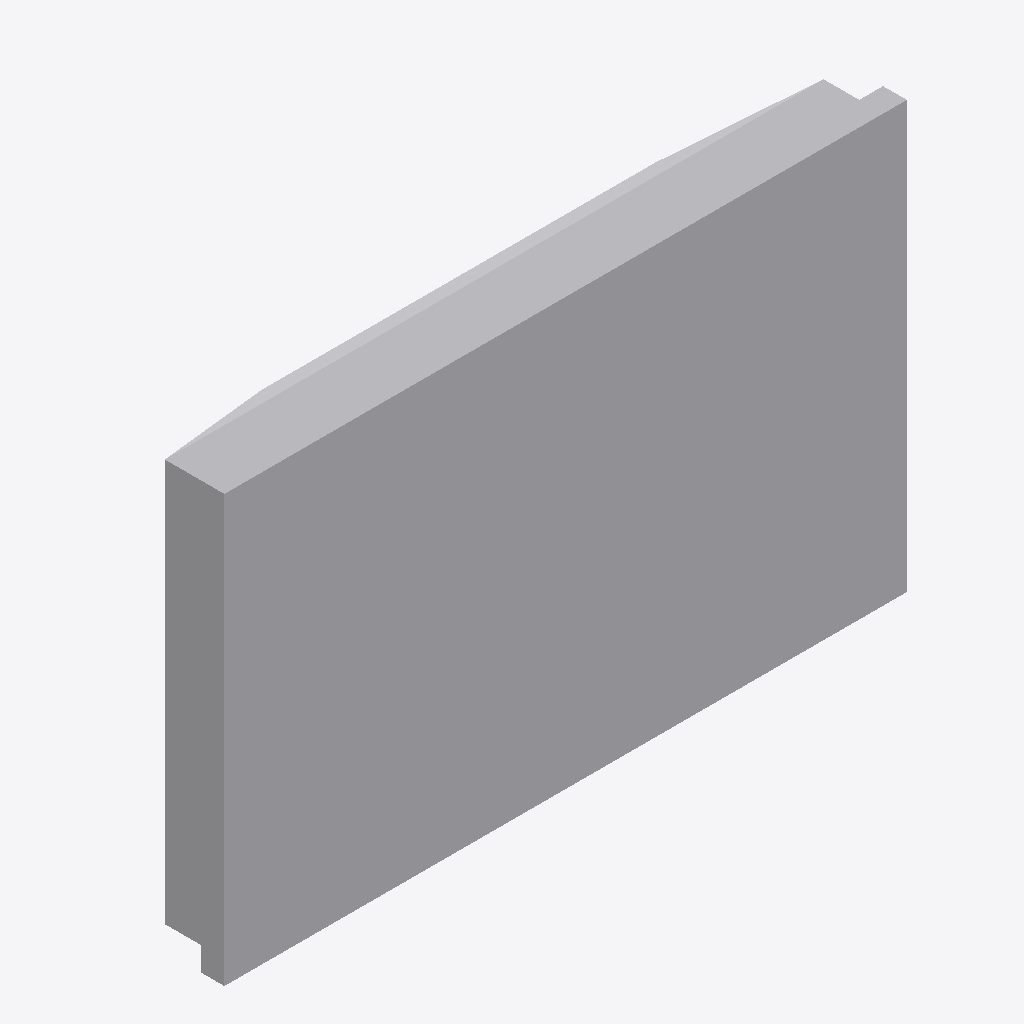
Isometric view of an IFC building model (IFC-SPF (STEP), schema IFC4, length unit metre), seen from the south-west, elements coloured by IFC class: 1 other element (light grey).
Extent 1.1 m × 0.2 m × 0.7 m (x, y, z). Storeys (1): Ebene 0 at 0.00 m. Elements (1): 1 IfcBuildingElementProxy.

HEADER;
FILE_DESCRIPTION(('ViewDefinition [CoordinationView_V2.0]','ExchangeRequirement []'),'2;1');
FILE_NAME('','2024-05-07T10:22:40',(''),(''),'ODA IFC SDK 22.6','22.1.1.516 - Exporter 22.1.1.516 - Default UI','');
FILE_SCHEMA(('IFC4'));
ENDSEC;
DATA;
#93=IFCPROJECT('3JkdSrIPPFBg8WI9Yiw3Uw',#20,'',$,$,'','',(#86),#83);
#105=IFCSITE('3JkdSrIPPFBg8WI9Yiw3Uu',#20,'Default',$,$,#104,$,$,.ELEMENT.,(42,24,53,508911),(-71,-15,-29,-58837),0.0,$,$);
#95=IFCBUILDING('3JkdSrIPPFBg8WI9Yiw3Ux',#20,'',$,$,#16,$,'',.ELEMENT.,$,$,#94);
#98=IFCBUILDINGSTOREY('3JkdSrIPPFBg8WI9XJ5yzH',#20,'Ebene 0',$,'Ebene:Ebene 1',#97,$,'Ebene 0',.ELEMENT.,0.0);
#193=IFCBUILDINGELEMENTPROXY('1i6pAm_OnA7es5OO9i1h9a',#20,'DB_ZIM_43:DB_ZIM_43:5185',$,'DB_ZIM_43:DB_ZIM_43',#192,#189,'5185',.NOTDEFINED.);
ENDSEC;
